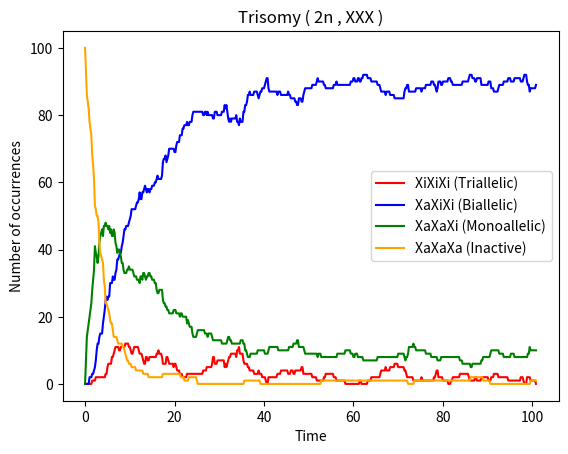

Python code for this plot:
# % of cells graph for 3 state model , trisomy ( #XXX , 2n)
import numpy as np
import matplotlib.pyplot as plt
import random

#silencing delays
ksA1 = 3.0713
ksA2 = 2.7175
no_intermediates = 10

#promoter switching rates
k_frf = 0.014989
k_ffr = 0.00012063
k_fo = 1.0
k_of = 1.0

# activator 1
kA1 = 0.67419
K1 = 5.2016  #hill function threshsold
n1 = 2.6442
gamma_A1 = 1.0
kA1_max = 0.50477
kA1_min = 0.00040935

# activator 2
kA2 = 0.99378
K2 = 0.03227  #hill function threshsold
n2 = 2.3935
gamma_A2 = 1.0
kA2_max = 4.3102
kA2_min = 0.0003174

counts_3 = []
counts_2 = []
counts_1 = []
counts_0 = []
all_allelicstates = []
j = 0
while j < 100:
    
    #the whole gillespie code
                                       
    #Initial states
    S1 = [0]    # promoter state chromosome 1
    S2 = [0]    # promoter state chromosome 2
    S3 = [0]    # promoter state chromosome 3 (Added for consistency)
    A1_1 = [1]  # activator1 from chromosome 1
    A2_1 = [1]  # activator2 from chromosome 1
    A1_2 = [1]  # activator1 from chromosome 2
    A2_2 = [1]  # activator2 from chromosome 2
    A1_3 = [1]  # activator1 from chromosome 3
    A2_3 = [1]  # activator2 from chromosome 3
    t = [0]     # time
    I1_1 = [0] # intermediate levels
    I2_1 = [0]
    I1_2 = [0]
    I2_2 = [0]
    I1_3 = [0]
    I2_3 = [0]
    tend = 100
    
    while t[-1] < tend:
        current_S1 = S1[-1]
        current_S2 = S2[-1]
        current_S3 = S3[-1] # Added for consistency
        current_A1_1 = A1_1[-1]
        current_A2_1 = A2_1[-1]
        current_A1_2 = A1_2[-1]
        current_A2_2 = A2_2[-1]
        current_A1_3 = A1_3[-1] # Corrected from A2_1
        current_A2_3 = A2_3[-1] # Corrected from A2_2
        current_I1_1 = I1_1[-1]
        current_I2_1 = I2_1[-1]
        current_I1_2 = I1_2[-1]
        current_I2_2 = I2_2[-1]
        current_I1_3 = I1_3[-1]
        current_I2_3 = I2_3[-1]
        
        # for I1_1
        if I1_1[-1] < no_intermediates:
            i1_1 = ksA1 * int(current_S1 == 1)
        else:
            i1_1 = 0

        # for I2_1
        if I2_1[-1] < no_intermediates:
            i2_1 = ksA2 * int(current_S1 == 1)
        else:
            i2_1 = 0

        # for I1_2
        if I1_2[-1] < no_intermediates:
            i1_2 = ksA1 * int(current_S2 == 1)
        else:
            i1_2 = 0

        #  for I2_2
        if I2_2[-1] < no_intermediates:
            i2_2 = ksA2 * int(current_S2 == 1)
        else:
            i2_2 = 0   

       # for I1_3
        if I1_3[-1] < no_intermediates:
            i1_3 = ksA1 * int(current_S3 == 1)
        else:
            i1_3 = 0

        #  for I2_3
        if I2_3[-1] < no_intermediates:
            i2_3 = ksA2 * int(current_S3 == 1)
        else:
            i2_3 = 0         
            
        # combined hill function , activator 1
        total_activator1 = current_A1_1 + current_A1_2 + current_A1_3
        k_prod_eff1 = ((kA1_max-kA1_min) * k_fo * (total_activator1**n1) / ((K1**n1) + (total_activator1**n1))) + kA1_min 

        # combined hill function , activator 2
        total_activator2 = current_A2_1 + current_A2_2 + current_A2_3
        k_prod_eff2 = ((kA1_max-kA1_min) * k_of * (K2**n2) / ((K2**n2) + (total_activator2**n2))) + kA1_min 
        
        #chromosome 1
        a1_1 = k_frf * int(current_S1 == -1) 
        a2_1 = k_ffr * int(current_S1 == 0) 
        a3_1 = k_prod_eff1 * int(current_S1 == 0) 
        a4_1 = k_prod_eff2 * int(current_S1 == 1) 
        a5_1 = kA1 * int(current_A1_1==0 and current_S1!=1)
        a6_1 = gamma_A1 * int(current_A1_1==1 and current_S1==1 and current_I1_1 >= no_intermediates)
        a7_1 = kA2 * int(current_A2_1==0 and current_S1!=1) 
        a8_1 = gamma_A2 * int(current_A2_1==1 and current_S1==1 and current_I2_1 >= no_intermediates) 

        #chromosome 2
        a1_2 = k_frf * int(current_S2 == -1) 
        a2_2 = k_ffr * int(current_S2 == 0) 
        a3_2 = k_prod_eff1 * int(current_S2 == 0) 
        a4_2 = k_prod_eff2 * int(current_S2 == 1) 
        a5_2 = kA1 * int(current_A1_2==0 and current_S2!=1) 
        a6_2 = gamma_A1 * int(current_A1_2==1 and current_S2==1 and current_I1_2 >= no_intermediates) 
        a7_2 = kA2 * int(current_A2_2==0 and current_S2!=1) 
        a8_2 = gamma_A2 * int(current_A2_2==1 and current_S2==1 and current_I2_2 >= no_intermediates) 

        #chromosome 3
        a1_3 = k_frf * int(current_S3 == -1) #off repressed to off
        a2_3 = k_ffr * int(current_S3 == 0) #off to off repressed
        a3_3 = k_prod_eff1 * int(current_S3 == 0) #off to on
        a4_3 = k_prod_eff2 * int(current_S3 == 1) #on to off
        a5_3 = kA1 * int(current_A1_3==0 and current_S3!=1) #activator 1 OFF to ON
        a6_3 = gamma_A1 * int(current_A1_3==1 and current_S3==1 and current_I1_3 >= no_intermediates) #activator 1 ON to OFF
        a7_3 = kA2 * int(current_A2_3==0 and current_S3!=1) #activator2 OFF to ON
        a8_3 = gamma_A2 * int(current_A2_3==1 and current_S3==1 and current_I2_3 >= no_intermediates)  #activator 2  ON to OFF

        rates = [a1_1, a2_1, a3_1, a4_1, a5_1, a6_1, a7_1, a8_1,
                 a1_2, a2_2, a3_2, a4_2, a5_2, a6_2, a7_2, a8_2,
                 a1_3, a2_3, a3_3, a4_3, a5_3, a6_3, a7_3, a8_3,
                 i1_1, i2_1, i1_2, i2_2, i1_3, i2_3]
 

        rate_sum = sum(rates)

        # time update
        if rate_sum == 0:
            tau = float('inf') # No more reactions possible
            t.append(t[-1] + tau)
            break
        else:
            tau = np.random.exponential(scale=1 / rate_sum)
        
        t.append(t[-1] + tau)
        rand = random.uniform(0, 1)

        # event - chromosome 1
        if rand * rate_sum <= a1_1:
            S1.append(0)
            S2.append(current_S2)
            S3.append(current_S3)
            A1_1.append(current_A1_1)
            A2_1.append(current_A2_1)
            A1_2.append(current_A1_2)
            A2_2.append(current_A2_2)
            A1_3.append(current_A1_3)
            A2_3.append(current_A2_3)
            I1_1.append(current_I1_1)
            I2_1.append(current_I2_1)
            I1_2.append(current_I1_2)
            I2_2.append(current_I2_2)
            I1_3.append(current_I1_3)
            I2_3.append(current_I2_3)

        elif rand * rate_sum <= a1_1 + a2_1:
            S1.append(-1)
            S2.append(current_S2)
            S3.append(current_S3)
            A1_1.append(current_A1_1)
            A2_1.append(current_A2_1)
            A1_2.append(current_A1_2)
            A2_2.append(current_A2_2)
            A1_3.append(current_A1_3)
            A2_3.append(current_A2_3)
            I1_1.append(current_I1_1)
            I2_1.append(current_I2_1)
            I1_2.append(current_I1_2)
            I2_2.append(current_I2_2)
            I1_3.append(current_I1_3)
            I2_3.append(current_I2_3)

        elif rand * rate_sum <= a1_1 + a2_1 + a3_1:
            S1.append(1)
            S2.append(current_S2)
            S3.append(current_S3)
            A1_1.append(current_A1_1)
            A2_1.append(current_A2_1)
            A1_2.append(current_A1_2)
            A2_2.append(current_A2_2)
            A1_3.append(current_A1_3)
            A2_3.append(current_A2_3)
            I1_1.append(current_I1_1)
            I2_1.append(current_I2_1)
            I1_2.append(current_I1_2)
            I2_2.append(current_I2_2)
            I1_3.append(current_I1_3)
            I2_3.append(current_I2_3)

        elif rand * rate_sum <= a1_1 + a2_1 + a3_1 + a4_1:
            S1.append(0)
            S2.append(current_S2)
            S3.append(current_S3)
            A1_1.append(current_A1_1)
            A2_1.append(current_A2_1)
            A1_2.append(current_A1_2)
            A2_2.append(current_A2_2)
            A1_3.append(current_A1_3)
            A2_3.append(current_A2_3)
            I1_1.append(current_I1_1)
            I2_1.append(current_I2_1)
            I1_2.append(current_I1_2)
            I2_2.append(current_I2_2)
            I1_3.append(current_I1_3)
            I2_3.append(current_I2_3)

        elif rand * rate_sum <= a1_1 + a2_1 + a3_1 + a4_1 + a5_1:
            S1.append(current_S1)
            S2.append(current_S2)
            S3.append(current_S3)
            A1_1.append(1)
            A2_1.append(current_A2_1)
            A1_2.append(current_A1_2)
            A2_2.append(current_A2_2)
            A1_3.append(current_A1_3)
            A2_3.append(current_A2_3)
            I1_1.append(current_I1_1)
            I2_1.append(current_I2_1)
            I1_2.append(current_I1_2)
            I2_2.append(current_I2_2)
            I1_3.append(current_I1_3)
            I2_3.append(current_I2_3)

        elif rand * rate_sum <= a1_1 + a2_1 + a3_1 + a4_1 + a5_1 + a6_1:
            S1.append(current_S1)
            S2.append(current_S2)
            S3.append(current_S3)
            A1_1.append(0)
            A2_1.append(current_A2_1)
            A1_2.append(current_A1_2)
            A2_2.append(current_A2_2)
            A1_3.append(current_A1_3)
            A2_3.append(current_A2_3)
            I1_1.append(current_I1_1)
            I2_1.append(current_I2_1)
            I1_2.append(current_I1_2)
            I2_2.append(current_I2_2)
            I1_3.append(current_I1_3)
            I2_3.append(current_I2_3)

        elif rand * rate_sum <= a1_1 + a2_1 + a3_1 + a4_1 + a5_1 + a6_1 + a7_1:
            S1.append(current_S1)
            S2.append(current_S2)
            S3.append(current_S3)
            A1_1.append(current_A1_1)
            A2_1.append(1)
            A1_2.append(current_A1_2)
            A2_2.append(current_A2_2)
            A1_3.append(current_A1_3)
            A2_3.append(current_A2_3)
            I1_1.append(current_I1_1)
            I2_1.append(current_I2_1)
            I1_2.append(current_I1_2)
            I2_2.append(current_I2_2)
            I1_3.append(current_I1_3)
            I2_3.append(current_I2_3)

        elif rand * rate_sum <= a1_1 + a2_1 + a3_1 + a4_1 + a5_1 + a6_1 + a7_1 + a8_1:
            S1.append(current_S1)
            S2.append(current_S2)
            S3.append(current_S3)
            A1_1.append(current_A1_1)
            A2_1.append(0)
            A1_2.append(current_A1_2)
            A2_2.append(current_A2_2)
            A1_3.append(current_A1_3)
            A2_3.append(current_A2_3)
            I1_1.append(current_I1_1)
            I2_1.append(current_I2_1)
            I1_2.append(current_I1_2)
            I2_2.append(current_I2_2)
            I1_3.append(current_I1_3)
            I2_3.append(current_I2_3)

        # event - chromosome 2
        elif rand * rate_sum <= a1_1 + a2_1 + a3_1 + a4_1 + a5_1 + a6_1 + a7_1 + a8_1 + a1_2:
            S1.append(current_S1)
            S2.append(0)
            S3.append(current_S3)
            A1_1.append(current_A1_1)
            A2_1.append(current_A2_1)
            A1_2.append(current_A1_2)
            A2_2.append(current_A2_2)
            A1_3.append(current_A1_3)
            A2_3.append(current_A2_3)
            I1_1.append(current_I1_1)
            I2_1.append(current_I2_1)
            I1_2.append(current_I1_2)
            I2_2.append(current_I2_2)
            I1_3.append(current_I1_3)
            I2_3.append(current_I2_3)

        elif rand * rate_sum <= a1_1 + a2_1 + a3_1 + a4_1 + a5_1 + a6_1 + a7_1 + a8_1 + a1_2 + a2_2:
            S1.append(current_S1)
            S2.append(-1)
            S3.append(current_S3)
            A1_1.append(current_A1_1)
            A2_1.append(current_A2_1)
            A1_2.append(current_A1_2)
            A2_2.append(current_A2_2)
            A1_3.append(current_A1_3)
            A2_3.append(current_A2_3)
            I1_1.append(current_I1_1)
            I2_1.append(current_I2_1)
            I1_2.append(current_I1_2)
            I2_2.append(current_I2_2)
            I1_3.append(current_I1_3)
            I2_3.append(current_I2_3)

        elif rand * rate_sum <= a1_1 + a2_1 + a3_1 + a4_1 + a5_1 + a6_1 + a7_1 + a8_1 + a1_2 + a2_2 + a3_2:
            S1.append(current_S1)
            S2.append(1)
            S3.append(current_S3)
            A1_1.append(current_A1_1)
            A2_1.append(current_A2_1)
            A1_2.append(current_A1_2)
            A2_2.append(current_A2_2)
            A1_3.append(current_A1_3)
            A2_3.append(current_A2_3)
            I1_1.append(current_I1_1)
            I2_1.append(current_I2_1)
            I1_2.append(current_I1_2)
            I2_2.append(current_I2_2)
            I1_3.append(current_I1_3)
            I2_3.append(current_I2_3)

        elif rand * rate_sum <= a1_1 + a2_1 + a3_1 + a4_1 + a5_1 + a6_1 + a7_1 + a8_1 + a1_2 + a2_2 + a3_2 + a4_2:
            S1.append(current_S1)
            S2.append(0)
            S3.append(current_S3)
            A1_1.append(current_A1_1)
            A2_1.append(current_A2_1)
            A1_2.append(current_A1_2)
            A2_2.append(current_A2_2)
            A1_3.append(current_A1_3)
            A2_3.append(current_A2_3)
            I1_1.append(current_I1_1)
            I2_1.append(current_I2_1)
            I1_2.append(current_I1_2)
            I2_2.append(current_I2_2)
            I1_3.append(current_I1_3)
            I2_3.append(current_I2_3)

        elif rand * rate_sum <= a1_1 + a2_1 + a3_1 + a4_1 + a5_1 + a6_1 + a7_1 + a8_1 + a1_2 + a2_2 + a3_2 + a4_2 + a5_2:
            S1.append(current_S1)
            S2.append(current_S2)
            S3.append(current_S3)
            A1_1.append(current_A1_1)
            A2_1.append(current_A2_1)
            A1_2.append(1)
            A2_2.append(current_A2_2)
            A1_3.append(current_A1_3)
            A2_3.append(current_A2_3)
            I1_1.append(current_I1_1)
            I2_1.append(current_I2_1)
            I1_2.append(current_I1_2)
            I2_2.append(current_I2_2)
            I1_3.append(current_I1_3)
            I2_3.append(current_I2_3)

        elif rand * rate_sum <= a1_1 + a2_1 + a3_1 + a4_1 + a5_1 + a6_1 + a7_1 + a8_1 + a1_2 + a2_2 + a3_2 + a4_2 + a5_2 + a6_2:
            S1.append(current_S1)
            S2.append(current_S2)
            S3.append(current_S3)
            A1_1.append(current_A1_1)
            A2_1.append(current_A2_1)
            A1_2.append(0)
            A2_2.append(current_A2_2)
            A1_3.append(current_A1_3)
            A2_3.append(current_A2_3)
            I1_1.append(current_I1_1)
            I2_1.append(current_I2_1)
            I1_2.append(current_I1_2)
            I2_2.append(current_I2_2)
            I1_3.append(current_I1_3)
            I2_3.append(current_I2_3)

        elif rand * rate_sum <= a1_1 + a2_1 + a3_1 + a4_1 + a5_1 + a6_1 + a7_1 + a8_1 + a1_2 + a2_2 + a3_2 + a4_2 + a5_2 + a6_2 + a7_2:
            S1.append(current_S1)
            S2.append(current_S2)
            S3.append(current_S3)
            A1_1.append(current_A1_1)
            A2_1.append(current_A2_1)
            A1_2.append(current_A1_2)
            A2_2.append(1)
            A1_3.append(current_A1_3)
            A2_3.append(current_A2_3)
            I1_1.append(current_I1_1)
            I2_1.append(current_I2_1)
            I1_2.append(current_I1_2)
            I2_2.append(current_I2_2)
            I1_3.append(current_I1_3)
            I2_3.append(current_I2_3)

        elif rand * rate_sum <= a1_1 + a2_1 + a3_1 + a4_1 + a5_1 + a6_1 + a7_1 + a8_1 + a1_2 + a2_2 + a3_2 + a4_2 + a5_2 + a6_2 + a7_2 + a8_2:
            S1.append(current_S1)
            S2.append(current_S2)
            S3.append(current_S3)
            A1_1.append(current_A1_1)
            A2_1.append(current_A2_1)
            A1_2.append(current_A1_2)
            A2_2.append(0)
            A1_3.append(current_A1_3)
            A2_3.append(current_A2_3)
            I1_1.append(current_I1_1)
            I2_1.append(current_I2_1)
            I1_2.append(current_I1_2)
            I2_2.append(current_I2_2)
            I1_3.append(current_I1_3)
            I2_3.append(current_I2_3)
         # event - chromosome 3
        elif rand * rate_sum <= a1_1 + a2_1 + a3_1 + a4_1 + a5_1 + a6_1 + a7_1 + a8_1 + \
             a1_2 + a2_2 + a3_2 + a4_2 + a5_2 + a6_2 + a7_2 + a8_2 + a1_3:
            S1.append(current_S1)
            S2.append(current_S2)
            S3.append(0)
            A1_1.append(current_A1_1)
            A2_1.append(current_A2_1)
            A1_2.append(current_A1_2)
            A2_2.append(current_A2_2)
            A1_3.append(current_A1_3)
            A2_3.append(current_A2_3)
            I1_1.append(current_I1_1)
            I2_1.append(current_I2_1)
            I1_2.append(current_I1_2)
            I2_2.append(current_I2_2)
            I1_3.append(current_I1_3)
            I2_3.append(current_I2_3)

        elif rand * rate_sum <= a1_1 + a2_1 + a3_1 + a4_1 + a5_1 + a6_1 + a7_1 + a8_1 + \
             a1_2 + a2_2 + a3_2 + a4_2 + a5_2 + a6_2 + a7_2 + a8_2 + a1_3 + a2_3:
            S1.append(current_S1)
            S2.append(current_S2)
            S3.append(-1)
            A1_1.append(current_A1_1)
            A2_1.append(current_A2_1)
            A1_2.append(current_A1_2)
            A2_2.append(current_A2_2)
            A1_3.append(current_A1_3)
            A2_3.append(current_A2_3)
            I1_1.append(current_I1_1)
            I2_1.append(current_I2_1)
            I1_2.append(current_I1_2)
            I2_2.append(current_I2_2)
            I1_3.append(current_I1_3)
            I2_3.append(current_I2_3)

        elif rand * rate_sum <= a1_1 + a2_1 + a3_1 + a4_1 + a5_1 + a6_1 + a7_1 + a8_1 + \
             a1_2 + a2_2 + a3_2 + a4_2 + a5_2 + a6_2 + a7_2 + a8_2 + a1_3 + a2_3 + a3_3:
            S1.append(current_S1)
            S2.append(current_S2)
            S3.append(1)
            A1_1.append(current_A1_1)
            A2_1.append(current_A2_1)
            A1_2.append(current_A1_2)
            A2_2.append(current_A2_2)
            A1_3.append(current_A1_3)
            A2_3.append(current_A2_3)
            I1_1.append(current_I1_1)
            I2_1.append(current_I2_1)
            I1_2.append(current_I1_2)
            I2_2.append(current_I2_2)
            I1_3.append(current_I1_3)
            I2_3.append(current_I2_3)

        elif rand * rate_sum <= a1_1 + a2_1 + a3_1 + a4_1 + a5_1 + a6_1 + a7_1 + a8_1 + \
             a1_2 + a2_2 + a3_2 + a4_2 + a5_2 + a6_2 + a7_2 + a8_2 + a1_3 + a2_3 + a3_3 + a4_3:
            S1.append(current_S1)
            S2.append(current_S2)
            S3.append(0)
            A1_1.append(current_A1_1)
            A2_1.append(current_A2_1)
            A1_2.append(current_A1_2)
            A2_2.append(current_A2_2)
            A1_3.append(current_A1_3)
            A2_3.append(current_A2_3)
            I1_1.append(current_I1_1)
            I2_1.append(current_I2_1)
            I1_2.append(current_I1_2)
            I2_2.append(current_I2_2)
            I1_3.append(current_I1_3)
            I2_3.append(current_I2_3)

        elif rand * rate_sum <= a1_1 + a2_1 + a3_1 + a4_1 + a5_1 + a6_1 + a7_1 + a8_1 + \
             a1_2 + a2_2 + a3_2 + a4_2 + a5_2 + a6_2 + a7_2 + a8_2 + a1_3 + a2_3 + a3_3 + a4_3 + a5_3:
            S1.append(current_S1)
            S2.append(current_S2)
            S3.append(current_S3)
            A1_1.append(current_A1_1)
            A2_1.append(current_A2_1)
            A1_2.append(current_A1_2)
            A2_2.append(current_A2_2)
            A1_3.append(1)
            A2_3.append(current_A2_3)
            I1_1.append(current_I1_1)
            I2_1.append(current_I2_1)
            I1_2.append(current_I1_2)
            I2_2.append(current_I2_2)
            I1_3.append(current_I1_3)
            I2_3.append(current_I2_3)

        elif rand * rate_sum <= a1_1 + a2_1 + a3_1 + a4_1 + a5_1 + a6_1 + a7_1 + a8_1 + \
             a1_2 + a2_2 + a3_2 + a4_2 + a5_2 + a6_2 + a7_2 + a8_2 + a1_3 + a2_3 + a3_3 + a4_3 + a5_3 + a6_3:
            S1.append(current_S1)
            S2.append(current_S2)
            S3.append(current_S3)
            A1_1.append(current_A1_1)
            A2_1.append(current_A2_1)
            A1_2.append(current_A1_2)
            A2_2.append(current_A2_2)
            A1_3.append(0)
            A2_3.append(current_A2_3)
            I1_1.append(current_I1_1)
            I2_1.append(current_I2_1)
            I1_2.append(current_I1_2)
            I2_2.append(current_I2_2)
            I1_3.append(current_I1_3)
            I2_3.append(current_I2_3)

        elif rand * rate_sum <= a1_1 + a2_1 + a3_1 + a4_1 + a5_1 + a6_1 + a7_1 + a8_1 + \
             a1_2 + a2_2 + a3_2 + a4_2 + a5_2 + a6_2 + a7_2 + a8_2 + a1_3 + a2_3 + a3_3 + a4_3 + a5_3 + a6_3 + a7_3:
            S1.append(current_S1)
            S2.append(current_S2)
            S3.append(current_S3)
            A1_1.append(current_A1_1)
            A2_1.append(current_A2_1)
            A1_2.append(current_A1_2)
            A2_2.append(current_A2_2)
            A1_3.append(current_A1_3)
            A2_3.append(1)
            I1_1.append(current_I1_1)
            I2_1.append(current_I2_1)
            I1_2.append(current_I1_2)
            I2_2.append(current_I2_2)
            I1_3.append(current_I1_3)
            I2_3.append(current_I2_3)

        elif rand * rate_sum <= a1_1 + a2_1 + a3_1 + a4_1 + a5_1 + a6_1 + a7_1 + a8_1 + \
             a1_2 + a2_2 + a3_2 + a4_2 + a5_2 + a6_2 + a7_2 + a8_2 + a1_3 + a2_3 + a3_3 + a4_3 + a5_3 + a6_3 + a7_3 + a8_3:
            S1.append(current_S1)
            S2.append(current_S2)
            S3.append(current_S3)
            A1_1.append(current_A1_1)
            A2_1.append(current_A2_1)
            A1_2.append(current_A1_2)
            A2_2.append(current_A2_2)
            A1_3.append(current_A1_3)
            A2_3.append(0)
            I1_1.append(current_I1_1)
            I2_1.append(current_I2_1)
            I1_2.append(current_I1_2)
            I2_2.append(current_I2_2)
            I1_3.append(current_I1_3)
            I2_3.append(current_I2_3)   

                   #intermediates

        elif rand * rate_sum <= a1_1 + a2_1 + a3_1 + a4_1 + a5_1 + a6_1 + a7_1 + a8_1 + \
             a1_2 + a2_2 + a3_2 + a4_2 + a5_2 + a6_2 + a7_2 + a8_2 + \
             a1_3 + a2_3 + a3_3 + a4_3 + a5_3 + a6_3 + a7_3 + a8_3 + i1_1:
            S1.append(current_S1)
            S2.append(current_S2)
            S3.append(current_S3)
            A1_1.append(current_A1_1)
            A2_1.append(current_A2_1)
            A1_2.append(current_A1_2)
            A2_2.append(current_A2_2)
            A1_3.append(current_A1_3)
            A2_3.append(current_A2_3)
            I1_1.append(current_I1_1 + 1)
            I2_1.append(current_I2_1)
            I1_2.append(current_I1_2)
            I2_2.append(current_I2_2)
            I1_3.append(current_I1_3)
            I2_3.append(current_I2_3)

        elif rand * rate_sum <= a1_1 + a2_1 + a3_1 + a4_1 + a5_1 + a6_1 + a7_1 + a8_1 + \
             a1_2 + a2_2 + a3_2 + a4_2 + a5_2 + a6_2 + a7_2 + a8_2 + \
             a1_3 + a2_3 + a3_3 + a4_3 + a5_3 + a6_3 + a7_3 + a8_3 + i1_1 + i2_1:
            S1.append(current_S1)
            S2.append(current_S2)
            S3.append(current_S3)
            A1_1.append(current_A1_1)
            A2_1.append(current_A2_1)
            A1_2.append(current_A1_2)
            A2_2.append(current_A2_2)
            A1_3.append(current_A1_3)
            A2_3.append(current_A2_3)
            I1_1.append(current_I1_1)
            I2_1.append(current_I2_1 + 1)
            I1_2.append(current_I1_2)
            I2_2.append(current_I2_2)
            I1_3.append(current_I1_3)
            I2_3.append(current_I2_3)

        elif rand * rate_sum <= a1_1 + a2_1 + a3_1 + a4_1 + a5_1 + a6_1 + a7_1 + a8_1 + \
             a1_2 + a2_2 + a3_2 + a4_2 + a5_2 + a6_2 + a7_2 + a8_2 + \
             a1_3 + a2_3 + a3_3 + a4_3 + a5_3 + a6_3 + a7_3 + a8_3 + i1_1 + i2_1 + i1_2:
            S1.append(current_S1)
            S2.append(current_S2)
            S3.append(current_S3)
            A1_1.append(current_A1_1)
            A2_1.append(current_A2_1)
            A1_2.append(current_A1_2)
            A2_2.append(current_A2_2)
            A1_3.append(current_A1_3)
            A2_3.append(current_A2_3)
            I1_1.append(current_I1_1)
            I2_1.append(current_I2_1)
            I1_2.append(current_I1_2 + 1)
            I2_2.append(current_I2_2)
            I1_3.append(current_I1_3)
            I2_3.append(current_I2_3)

        elif rand * rate_sum <= a1_1 + a2_1 + a3_1 + a4_1 + a5_1 + a6_1 + a7_1 + a8_1 + \
             a1_2 + a2_2 + a3_2 + a4_2 + a5_2 + a6_2 + a7_2 + a8_2 + \
             a1_3 + a2_3 + a3_3 + a4_3 + a5_3 + a6_3 + a7_3 + a8_3 + i1_1 + i2_1 + i1_2 + i2_2:
            S1.append(current_S1)
            S2.append(current_S2)
            S3.append(current_S3)
            A1_1.append(current_A1_1)
            A2_1.append(current_A2_1)
            A1_2.append(current_A1_2)
            A2_2.append(current_A2_2)
            A1_3.append(current_A1_3)
            A2_3.append(current_A2_3)
            I1_1.append(current_I1_1)
            I2_1.append(current_I2_1)
            I1_2.append(current_I1_2)
            I2_2.append(current_I2_2 + 1)
            I1_3.append(current_I1_3)
            I2_3.append(current_I2_3)

        elif rand * rate_sum <= a1_1 + a2_1 + a3_1 + a4_1 + a5_1 + a6_1 + a7_1 + a8_1 + \
             a1_2 + a2_2 + a3_2 + a4_2 + a5_2 + a6_2 + a7_2 + a8_2 + \
             a1_3 + a2_3 + a3_3 + a4_3 + a5_3 + a6_3 + a7_3 + a8_3 + i1_1 + i2_1 + i1_2 + i2_2 + i1_3:
            S1.append(current_S1)
            S2.append(current_S2)
            S3.append(current_S3)
            A1_1.append(current_A1_1)
            A2_1.append(current_A2_1)
            A1_2.append(current_A1_2)
            A2_2.append(current_A2_2)
            A1_3.append(current_A1_3)
            A2_3.append(current_A2_3)
            I1_1.append(current_I1_1)
            I2_1.append(current_I2_1)
            I1_2.append(current_I1_2)
            I2_2.append(current_I2_2)
            I1_3.append(current_I1_3 + 1)
            I2_3.append(current_I2_3)

        elif rand * rate_sum <= a1_1 + a2_1 + a3_1 + a4_1 + a5_1 + a6_1 + a7_1 + a8_1 + \
             a1_2 + a2_2 + a3_2 + a4_2 + a5_2 + a6_2 + a7_2 + a8_2 + \
             a1_3 + a2_3 + a3_3 + a4_3 + a5_3 + a6_3 + a7_3 + a8_3 + i1_1 + i2_1 + i1_2 + i2_2 + i1_3 + i2_3:
            S1.append(current_S1)
            S2.append(current_S2)
            S3.append(current_S3)
            A1_1.append(current_A1_1)
            A2_1.append(current_A2_1)
            A1_2.append(current_A1_2)
            A2_2.append(current_A2_2)
            A1_3.append(current_A1_3)
            A2_3.append(current_A2_3)
            I1_1.append(current_I1_1)
            I2_1.append(current_I2_1)
            I1_2.append(current_I1_2)
            I2_2.append(current_I2_2)
            I1_3.append(current_I1_3)
            I2_3.append(current_I2_3 + 1)
        

    allelic_state = []
   
    for i in np.arange(0,101,0.2): # timesteps  - gives a single pair of lists that tell S values at each time step
        index = np.searchsorted(t,i,side = 'right') - 1
        if index >= 0:
            a = S1[index]
            b = S2[index]
            c = S3[index]
            if  a == 1 and b ==1 and c == 1:
                allelic_state.append(3)
            elif (a == 1 and b == 1) or (b == 1 and c == 1) or (a == 1 and c == 1) : 
                allelic_state.append(2)
            elif (a == 1 or b == 1 or c == 1) and not (a == 1 and b == 1 and c == 1):
                allelic_state.append(1)
            else:
                allelic_state.append(0)
        else:
            allelic_state.append(0)

    all_allelicstates.append(allelic_state)
    j += 1

 
for i in range(len(np.arange(0,101,0.2))): #outside while #same as time
    c3 = c2 = c1 = c0 = 0
    for row in all_allelicstates:
        if i < len(row): # Check to prevent index out of bounds
            if row[i] == 3:
                c3 += 1
            elif row[i] == 2:
                c2 += 1
            elif row[i] == 1:
                c1 += 1
            elif row[i] == 0:
                c0 += 1
    counts_3.append(c3)            
    counts_2.append(c2)
    counts_1.append(c1)
    counts_0.append(c0)

# Plot 
time = np.arange(0,101,0.2)
# Ensure count lists have the same length as the time axis
counts_3 = counts_3[:len(time)]
counts_2 = counts_2[:len(time)]
counts_1 = counts_1[:len(time)]
counts_0 = counts_0[:len(time)]

#stacking
bottom_0 = np.array(counts_0)
bottom_1 = bottom_0 + np.array(counts_1)
bottom_2 = bottom_1 + np.array(counts_2)

plt.plot(time, counts_3 , label="XiXiXi (Triallelic)", color="red")
plt.plot(time, counts_2 , label="XaXiXi (Biallelic)" , color="blue")
plt.plot(time, counts_1 , label="XaXaXi (Monoallelic)", color="green") 
plt.plot(time, counts_0,  label="XaXaXa (Inactive)" , color="orange")

# plt.bar(time, counts_2, width=0.2 , label="XaXiXi", color="blue")
# plt.bar(time, counts_1, width=0.2 , label="XaXaXi", color="green") 
# plt.bar(time, counts_3, width=0.2 , label="XiXiXi", color="red")
#plt.bar(time, counts_0, width=0.2, label="XaXaXa", color="orange")
    
plt.xlabel("Time")
plt.ylabel("Number of occurrences")
plt.title("Trisomy ( 2n , XXX )")
plt.legend()
plt.show(block=True)